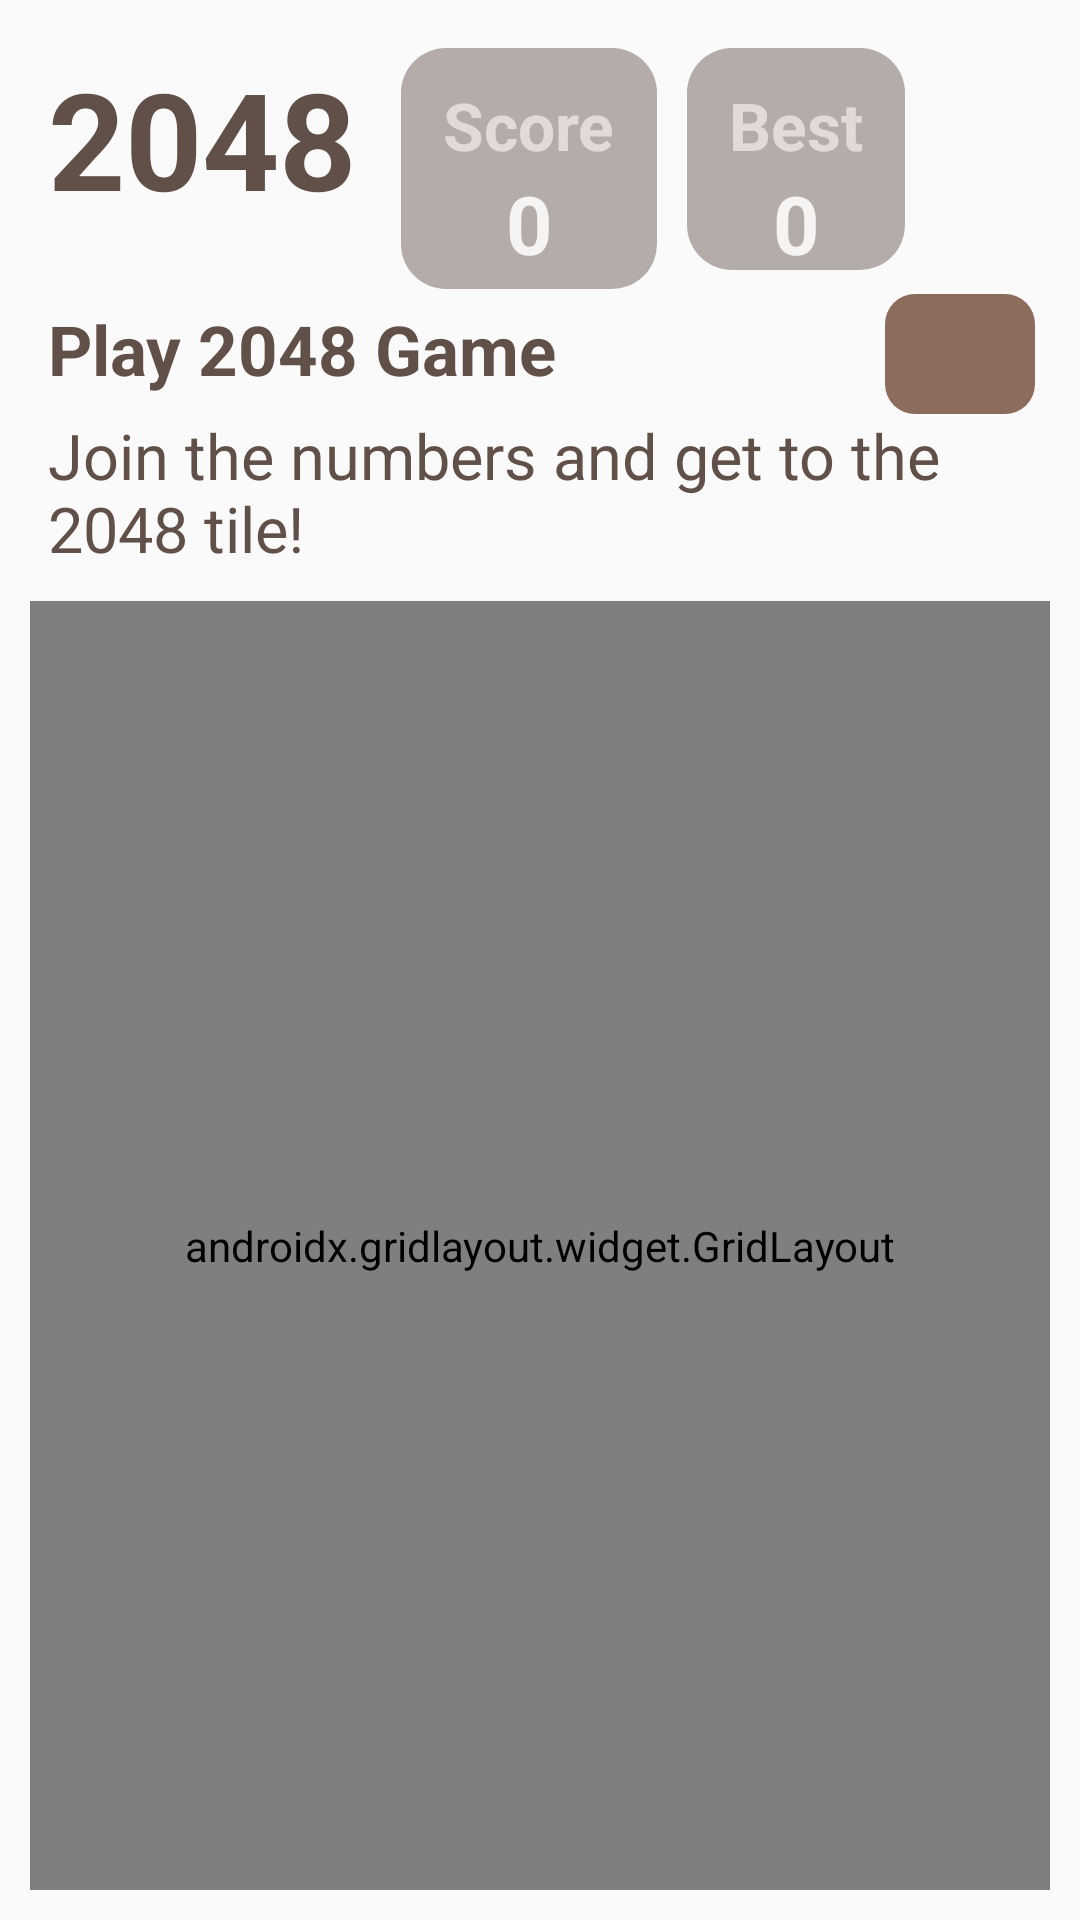

Here is an Android app screen rendered from its layout file. Give the layout XML and the strings, colors and styles it references.
<!-- AndroidManifest.xml: application theme Theme.2048Game -->
<!-- res/layout/activity_main.xml -->
<?xml version="1.0" encoding="utf-8"?>
<androidx.constraintlayout.widget.ConstraintLayout xmlns:android="http://schemas.android.com/apk/res/android"
    xmlns:app="http://schemas.android.com/apk/res-auto"
    xmlns:tools="http://schemas.android.com/tools"
    android:layout_width="match_parent"
    android:layout_height="match_parent"
    tools:context=".MainActivity"
    android:id="@+id/mainLayout">

    <TextView
        android:id="@+id/gameNameTextView"
        android:layout_width="0dp"
        android:layout_height="wrap_content"
        android:layout_marginLeft="16dp"
        android:layout_marginTop="16dp"
        android:text="@string/name"
        android:textColor="@color/brown"
        android:textSize="45sp"
        android:textStyle="bold"
        app:layout_constraintLeft_toLeftOf="parent"
        app:layout_constraintTop_toTopOf="parent" />

    <LinearLayout
        android:id="@+id/scoreLayout"
        style="@style/textLayoutStyle"
        android:layout_marginStart="15dp"
        android:layout_marginTop="16dp"
        android:background="@drawable/background"
        android:orientation="vertical"
        app:layout_constraintStart_toEndOf="@+id/gameNameTextView"
        app:layout_constraintTop_toTopOf="parent">

        <TextView
            android:id="@+id/score_textView"
            style="@style/textStyle"
            android:text="@string/score"
            app:layout_constraintStart_toEndOf="@+id/gameNameTextView"
            app:layout_constraintTop_toTopOf="parent" />

        <TextView
            android:id="@+id/scoreValue_textView"
            style="@style/valuesStyle"
            android:text="0"
            app:layout_constraintStart_toEndOf="@+id/gameNameTextView"
            app:layout_constraintTop_toTopOf="parent" />

    </LinearLayout>

    <LinearLayout
        android:id="@+id/bestLayout"
        style="@style/textLayoutStyle"
        android:layout_width="wrap_content"
        android:layout_height="74dp"
        android:layout_marginStart="10dp"
        android:layout_marginTop="16dp"
        android:background="@drawable/background"
        android:orientation="vertical"
        app:layout_constraintStart_toEndOf="@+id/scoreLayout"
        app:layout_constraintTop_toTopOf="parent">

        <TextView
            style="@style/textStyle"
            android:layout_width="wrap_content"
            android:layout_height="wrap_content"
            android:text="@string/best" />

        <TextView
            android:id="@+id/bestScoreValue_textview"
            style="@style/valuesStyle"
            android:layout_width="wrap_content"
            android:layout_height="wrap_content"
            android:text="0" />
    </LinearLayout>

    <TextView
        android:id="@+id/gameExplainTextView1"
        android:layout_width="wrap_content"
        android:layout_height="wrap_content"
        android:layout_marginLeft="16dp"
        android:layout_marginTop="25dp"
        android:text="@string/playGame"
        android:textColor="@color/brown"
        android:textSize="23sp"
        android:textStyle="bold"
        app:layout_constraintLeft_toLeftOf="parent"
        app:layout_constraintTop_toBottomOf="@+id/gameNameTextView" />

    <TextView
        android:id="@+id/gameExplainTextView2"
        android:layout_width="310dp"
        android:layout_height="wrap_content"
        android:layout_marginLeft="16dp"
        android:layout_marginTop="6dp"
        android:text="@string/gameExplain"
        android:textColor="@color/brown"
        android:textSize="21sp"
        app:layout_constraintLeft_toLeftOf="parent"
        app:layout_constraintTop_toBottomOf="@+id/gameExplainTextView1" />

    <androidx.appcompat.widget.AppCompatImageButton
        android:id="@+id/newGameButton"
        android:layout_width="50dp"
        android:layout_height="40dp"
        android:layout_marginTop="8dp"
        android:layout_marginEnd="15dp"
        android:background="@drawable/background_button"
        android:src="@drawable/replay"
        android:text="@string/newGame"
        app:layout_constraintEnd_toEndOf="parent"
        app:layout_constraintTop_toBottomOf="@+id/bestLayout" />

    <androidx.gridlayout.widget.GridLayout
        android:id="@+id/gridlayout"
        android:layout_width="match_parent"
        android:layout_height="0dp"
        android:layout_margin="10dp"
        android:layout_marginTop="20dp"
        android:padding="10dp"
        app:columnCount="4"
        android:background="@drawable/background_gridlayout"
        app:layout_constraintBottom_toBottomOf="parent"
        app:layout_constraintEnd_toEndOf="parent"
        app:layout_constraintStart_toStartOf="parent"
        app:layout_constraintTop_toBottomOf="@+id/gameExplainTextView2"
        app:rowCount="4"
        style="@style/cellsStyle">

        <androidx.appcompat.widget.AppCompatButton
            android:id="@+id/cell1"
            style="@style/cellsStyle"
            android:gravity="center" />

        <androidx.appcompat.widget.AppCompatButton
            android:id="@+id/cell2"
            style="@style/cellsStyle"
            android:gravity="center" />

        <androidx.appcompat.widget.AppCompatButton
            android:id="@+id/cell3"
            style="@style/cellsStyle"
            android:gravity="center" />

        <androidx.appcompat.widget.AppCompatButton
            android:id="@+id/cell4"
            style="@style/cellsStyle"
            android:gravity="center" />

        <androidx.appcompat.widget.AppCompatButton
            android:id="@+id/cell5"
            style="@style/cellsStyle"
            android:gravity="center" />

        <androidx.appcompat.widget.AppCompatButton
            android:id="@+id/cell6"
            style="@style/cellsStyle"
            android:gravity="center" />

        <androidx.appcompat.widget.AppCompatButton
            android:id="@+id/cell7"
            style="@style/cellsStyle"
            android:gravity="center" />

        <androidx.appcompat.widget.AppCompatButton
            android:id="@+id/cell8"
            style="@style/cellsStyle"
            android:gravity="center" />

        <androidx.appcompat.widget.AppCompatButton
            android:id="@+id/cell9"
            style="@style/cellsStyle"
            android:gravity="center" />

        <androidx.appcompat.widget.AppCompatButton
            android:id="@+id/cell10"
            style="@style/cellsStyle"
            android:gravity="center" />

        <androidx.appcompat.widget.AppCompatButton
            android:id="@+id/cell11"
            style="@style/cellsStyle"
            android:gravity="center" />

        <androidx.appcompat.widget.AppCompatButton
            android:id="@+id/cell12"
            style="@style/cellsStyle"
            android:gravity="center" />

        <androidx.appcompat.widget.AppCompatButton
            android:id="@+id/cell13"
            style="@style/cellsStyle"
            android:gravity="center" />

        <androidx.appcompat.widget.AppCompatButton
            android:id="@+id/cell14"
            style="@style/cellsStyle"
            android:gravity="center" />

        <androidx.appcompat.widget.AppCompatButton
            android:id="@+id/cell15"
            style="@style/cellsStyle"
            android:gravity="center" />

        <androidx.appcompat.widget.AppCompatButton
            android:id="@+id/cell16"
            style="@style/cellsStyle"
            android:gravity="center" />

    </androidx.gridlayout.widget.GridLayout>












</androidx.constraintlayout.widget.ConstraintLayout>
<!-- resources referenced by this layout -->
<resources>
  <color name="brown">#615047</color>
  <!-- drawable background (drawable) -->
  <?xml version="1.0" encoding="utf-8"?>
  <shape xmlns:android="http://schemas.android.com/apk/res/android">
  
      <solid
          android:color="@color/score_best"/>
      <corners android:radius="15dp"/>
  </shape>
  <!-- drawable background_button (drawable) -->
  <?xml version="1.0" encoding="utf-8"?>
  <shape xmlns:android="http://schemas.android.com/apk/res/android">
  
      <solid
          android:color="@color/light_brown"/>
      <corners android:radius="10dp"/>
  </shape>
  <!-- drawable background_gridlayout (drawable) -->
  <?xml version="1.0" encoding="utf-8"?>
  <shape xmlns:android="http://schemas.android.com/apk/res/android">
  
      <solid
          android:color="@color/gridColor"/>
      <corners android:radius="10dp"/>
  </shape>
  <string name="best">Best</string>
  <string name="gameExplain">Join the numbers and get to the 2048 tile!</string>
  <string name="name">2048</string>
  <string name="newGame">New Game</string>
  <string name="playGame">Play 2048 Game</string>
  <string name="score">Score</string>
  <style name="cellsStyle">
          <item name="android:layout_height">0dp</item>
          <item name="android:layout_width">0dp</item>
          <item name="layout_columnWeight">1</item>
          <item name="layout_rowWeight">1</item>
          <item name="android:textSize">30sp</item>
          <item name="android:textStyle">bold</item>
          <item name="android:textColor">@color/White</item>
      </style>
  <style name="textLayoutStyle">
          <item name="android:padding">4dp</item>
          <item name="android:layout_height">wrap_content</item>
          <item name="android:layout_width">wrap_content</item>
          <item name="android:gravity">center</item>
      </style>
  <style name="textStyle">
          <item name="android:layout_height">wrap_content</item>
          <item name="android:layout_width">wrap_content</item>
          <item name="android:textSize">22sp</item>
          <item name="android:textStyle">bold</item>
          <item name="android:textColor">@color/offWhite</item>
          <item name="android:layout_marginTop">7dp</item>
          <item name="android:layout_marginRight">10dp</item>
          <item name="android:layout_marginLeft">10dp</item>
      </style>
  <style name="valuesStyle">
          <item name="android:layout_height">wrap_content</item>
          <item name="android:layout_width">wrap_content</item>
          <item name="android:textSize">27sp</item>
          <item name="android:textStyle">bold</item>
          <item name="android:textColor">@color/White</item>
          <item name="android:layout_marginRight">11dp</item>
          <item name="android:layout_marginLeft">11dp</item>
      </style>
  <style name="Theme.2048Game" parent="Theme.MaterialComponents.DayNight.NoActionBar.Bridge">
          
          <item name="colorPrimary">@color/purple_500</item>
          <item name="colorPrimaryVariant">@color/purple_700</item>
          <item name="colorOnPrimary">@color/White</item>
          
          <item name="colorSecondary">@color/teal_200</item>
          <item name="colorSecondaryVariant">@color/teal_700</item>
          <item name="colorOnSecondary">@color/black</item>
          
          <item name="android:statusBarColor" tools:targetApi="l">?attr/colorPrimaryVariant</item>
          
      </style>
  <color name="score_best">#B4ACA8</color>
  <color name="light_brown">#8C6D5D</color>
  <color name="gridColor">#9F9186</color>
  <color name="White">#F6F4F3</color>
  <color name="offWhite">#E1DAD9</color>
  <color name="purple_500">#FF6200EE</color>
  <color name="purple_700">#FF3700B3</color>
  <color name="teal_200">#FF03DAC5</color>
  <color name="teal_700">#FF018786</color>
  <color name="black">#FF000000</color>
</resources>
